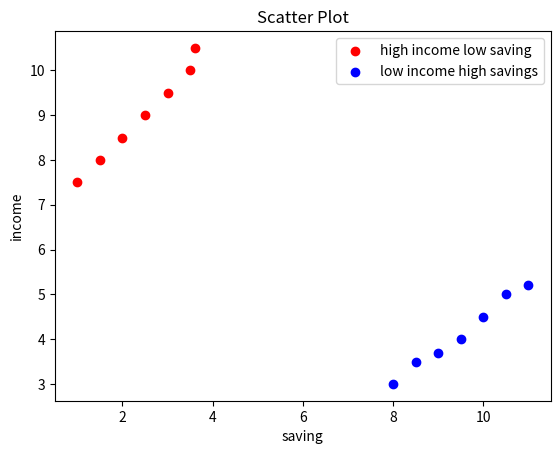

Python code for this plot:
import matplotlib.pyplot as plt

x = [1, 1.5, 2, 2.5, 3, 3.5, 3.6]
y = [7.5, 8, 8.5, 9, 9.5, 10, 10.5]

x1 = [8, 8.5, 9, 9.5, 10, 10.5, 11]
y1 = [3, 3.5, 3.7, 4, 4.5, 5, 5.2]

plt.scatter(x, y, label='high income low saving', color='r')
plt.scatter(x1, y1, label='low income high savings', color='b')
plt.xlabel('saving')
plt.ylabel('income')
plt.title('Scatter Plot')
plt.legend()
plt.show()